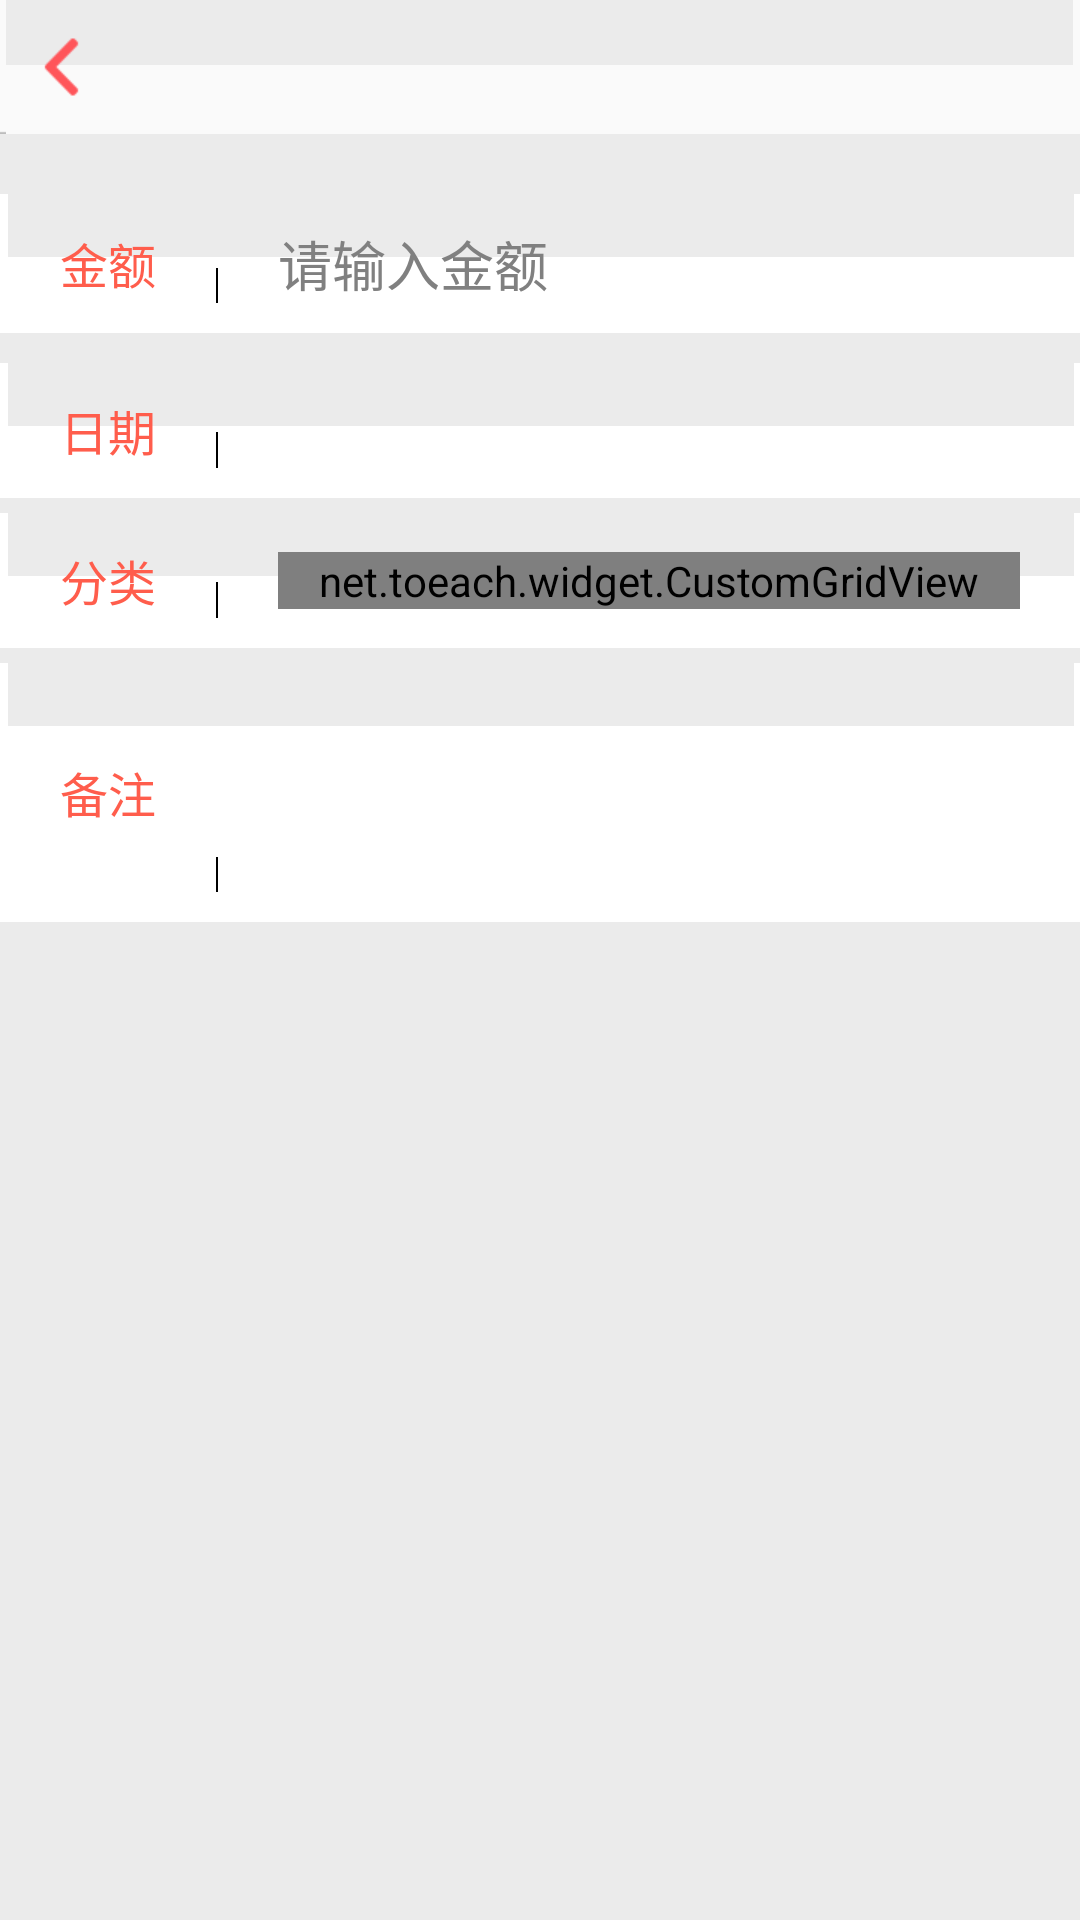

Android layout source for this screen:
<!-- AndroidManifest.xml: application theme AppTheme -->
<!-- res/layout/bill_record_modify_layout.xml -->
<?xml version="1.0" encoding="utf-8"?>
<LinearLayout xmlns:android="http://schemas.android.com/apk/res/android"
              android:layout_width="match_parent"
              android:layout_height="match_parent"
              android:background="@color/background"
              android:orientation="vertical">
    
    <include layout="@layout/inc_title_layout"/>

    <ScrollView
        android:id="@+id/scrollview"
        android:layout_width="match_parent"
        android:layout_height="match_parent"
        android:fillViewport="true">

        <LinearLayout
            android:layout_width="match_parent"
            android:layout_height="match_parent"
            android:orientation="vertical">

            
            <LinearLayout
                android:layout_width="match_parent"
                android:layout_height="wrap_content"
                android:layout_marginTop="20dp"
                android:background="@drawable/panel_white"
                android:gravity="center_vertical"
                android:paddingBottom="10dp"
                android:paddingLeft="20dp"
                android:paddingRight="20dp"
                android:paddingTop="10dp">

                <TextView
                    style="@style/AppTheme.UI.PannelText.InputTitle"
                    android:layout_width="wrap_content"
                    android:layout_height="wrap_content"
                    android:text="@string/record_modify_cost"/>

                <ImageView
                    android:layout_width="wrap_content"
                    android:layout_height="match_parent"
                    android:layout_marginLeft="20dp"
                    android:background="@mipmap/ic_split_v"/>

                <EditText
                    android:id="@+id/cost"
                    android:layout_width="0dp"
                    android:layout_height="wrap_content"
                    android:layout_marginLeft="20dp"
                    android:layout_weight="1"
                    android:background="@color/transparent"
                    android:hint="@string/record_modify_cost_hint"
                    android:inputType="numberDecimal"
                    android:maxLength="10"/>
            </LinearLayout>

            
            <LinearLayout
                android:layout_width="match_parent"
                android:layout_height="wrap_content"
                android:layout_marginTop="10dp"
                android:background="@drawable/panel_white"
                android:gravity="center_vertical"
                android:paddingBottom="10dp"
                android:paddingLeft="20dp"
                android:paddingRight="20dp"
                android:paddingTop="10dp">

                <TextView
                    style="@style/AppTheme.UI.PannelText.InputTitle"
                    android:layout_width="wrap_content"
                    android:layout_height="wrap_content"
                    android:text="@string/record_modify_date"/>

                <ImageView
                    android:layout_width="wrap_content"
                    android:layout_height="match_parent"
                    android:layout_marginLeft="20dp"
                    android:background="@mipmap/ic_split_v"/>

                <TextView
                    android:id="@+id/bill_date"
                    android:layout_width="0dp"
                    android:layout_height="match_parent"
                    android:layout_marginLeft="20dp"
                    android:layout_weight="1"
                    android:background="@color/transparent"/>
            </LinearLayout>

            
            <LinearLayout
                android:layout_width="match_parent"
                android:layout_height="wrap_content"
                android:layout_marginTop="5dp"
                android:background="@drawable/panel_white"
                android:gravity="center_vertical"
                android:paddingBottom="10dp"
                android:paddingLeft="20dp"
                android:paddingRight="20dp"
                android:paddingTop="10dp">

                <TextView
                    style="@style/AppTheme.UI.PannelText.InputTitle"
                    android:layout_width="wrap_content"
                    android:layout_height="wrap_content"
                    android:text="@string/record_modify_category"/>

                <ImageView
                    android:layout_width="wrap_content"
                    android:layout_height="match_parent"
                    android:layout_marginLeft="20dp"
                    android:background="@mipmap/ic_split_v"/>

                <net.toeach.widget.CustomGridView
                    android:id="@+id/cat_icon"
                    android:layout_width="0dp"
                    android:layout_height="wrap_content"
                    android:layout_marginLeft="20dp"
                    android:layout_weight="1"
                    android:listSelector="@color/transparent"
                    android:numColumns="5"
                    android:verticalSpacing="10dp"/>
            </LinearLayout>

            
            <LinearLayout
                android:layout_width="match_parent"
                android:layout_height="wrap_content"
                android:layout_marginTop="5dp"
                android:background="@drawable/panel_white"
                android:gravity="center_vertical"
                android:paddingBottom="10dp"
                android:paddingLeft="20dp"
                android:paddingRight="20dp"
                android:paddingTop="10dp">

                <TextView
                    style="@style/AppTheme.UI.PannelText.InputTitle"
                    android:layout_width="wrap_content"
                    android:layout_height="wrap_content"
                    android:text="@string/record_modify_memo"/>

                <ImageView
                    android:layout_width="wrap_content"
                    android:layout_height="match_parent"
                    android:layout_marginLeft="20dp"
                    android:background="@mipmap/ic_split_v"/>

                <EditText
                    android:id="@+id/memo"
                    android:layout_width="0dp"
                    android:layout_height="wrap_content"
                    android:layout_marginLeft="20dp"
                    android:layout_weight="1"
                    android:background="@color/transparent"
                    android:gravity="left|top"
                    android:inputType="textMultiLine"
                    android:lines="3"/>
            </LinearLayout>

            
            <TextView
                android:id="@+id/btn_del"
                style="@style/AppTheme.UI.ButtonRed"
                android:layout_width="match_parent"
                android:layout_height="wrap_content"
                android:layout_margin="20dp"
                android:gravity="center"
                android:text="@string/record_modify_delete"
                android:visibility="gone"/>
        </LinearLayout>
    </ScrollView>
</LinearLayout>
<!-- res/layout/inc_title_layout.xml (included above) -->
<?xml version="1.0" encoding="utf-8"?>
<FrameLayout
    android:id="@+id/layer_title"
    xmlns:android="http://schemas.android.com/apk/res/android"
    android:layout_width="match_parent"
    android:layout_height="wrap_content"
    android:background="@mipmap/ic_title_bg">
    
    <ImageView
        android:id="@+id/btn_back"
        android:layout_width="wrap_content"
        android:layout_height="wrap_content"
        android:layout_gravity="center_vertical"
        android:src="@drawable/button_back"/>
    
    <TextView
        android:id="@+id/txt_title"
        style="@style/AppTheme.UI.TitleText"
        android:layout_width="wrap_content"
        android:layout_height="wrap_content"
        android:layout_gravity="center"/>
    
    <ImageView
        android:id="@+id/btn_func"
        android:layout_width="wrap_content"
        android:layout_height="wrap_content"
        android:layout_gravity="right|center_vertical"/>
</FrameLayout>
<!-- resources referenced by this layout -->
<resources>
  <color name="background">#ebebeb</color>
  <color name="transparent">#00000000</color>
  <!-- drawable button_back (drawable) -->
  <?xml version="1.0" encoding="utf-8"?>
  <selector xmlns:android="http://schemas.android.com/apk/res/android">
      <item android:drawable="@mipmap/ic_back_selected" android:state_selected="true"/>
      <item android:drawable="@mipmap/ic_back_selected" android:state_pressed="true"/>
      <item android:drawable="@mipmap/ic_back_selected" android:state_focused="true"/>
      <item android:drawable="@mipmap/ic_back_normal"/>
  </selector>
  <!-- drawable panel_white (drawable) -->
  <?xml version="1.0" encoding="utf-8"?>
  <selector xmlns:android="http://schemas.android.com/apk/res/android">
      <item android:drawable="@mipmap/ic_panel_white_selected" android:state_selected="true"/>
      <item android:drawable="@mipmap/ic_panel_white_selected" android:state_pressed="true"/>
      <item android:drawable="@mipmap/ic_panel_white_selected" android:state_focused="true"/>
      <item android:drawable="@mipmap/ic_panel_white_normal"/>
  </selector>
  <string name="record_modify_category">分类</string>
  <string name="record_modify_cost">金额</string>
  <string name="record_modify_cost_hint">请输入金额</string>
  <string name="record_modify_date">日期</string>
  <string name="record_modify_delete">删除记录</string>
  <string name="record_modify_memo">备注</string>
  <style name="AppTheme.UI.ButtonRed">
          <item name="android:textColor">#ffffff</item>
          <item name="android:textSize">20sp</item>
          <item name="android:background">@drawable/button_red</item>
      </style>
  <style name="AppTheme.UI.PannelText.InputTitle">
          <item name="android:textColor">#ff5d4c</item>
          <item name="android:textSize">16sp</item>
      </style>
  <style name="AppTheme.UI.TitleText">
          <item name="android:textColor">#000000</item>
          <item name="android:textSize">18sp</item>
      </style>
  <style name="AppTheme" parent="android:Theme.Light">
          <item name="android:windowNoTitle">true</item>
      </style>
  <!-- drawable button_red (drawable) -->
  <?xml version="1.0" encoding="utf-8"?>
  <selector xmlns:android="http://schemas.android.com/apk/res/android">
      <item android:drawable="@mipmap/ic_button_red_selected" android:state_selected="true"/>
      <item android:drawable="@mipmap/ic_button_red_selected" android:state_pressed="true"/>
      <item android:drawable="@mipmap/ic_button_red_selected" android:state_focused="true"/>
      <item android:drawable="@mipmap/ic_button_red"/>
  </selector>
</resources>
